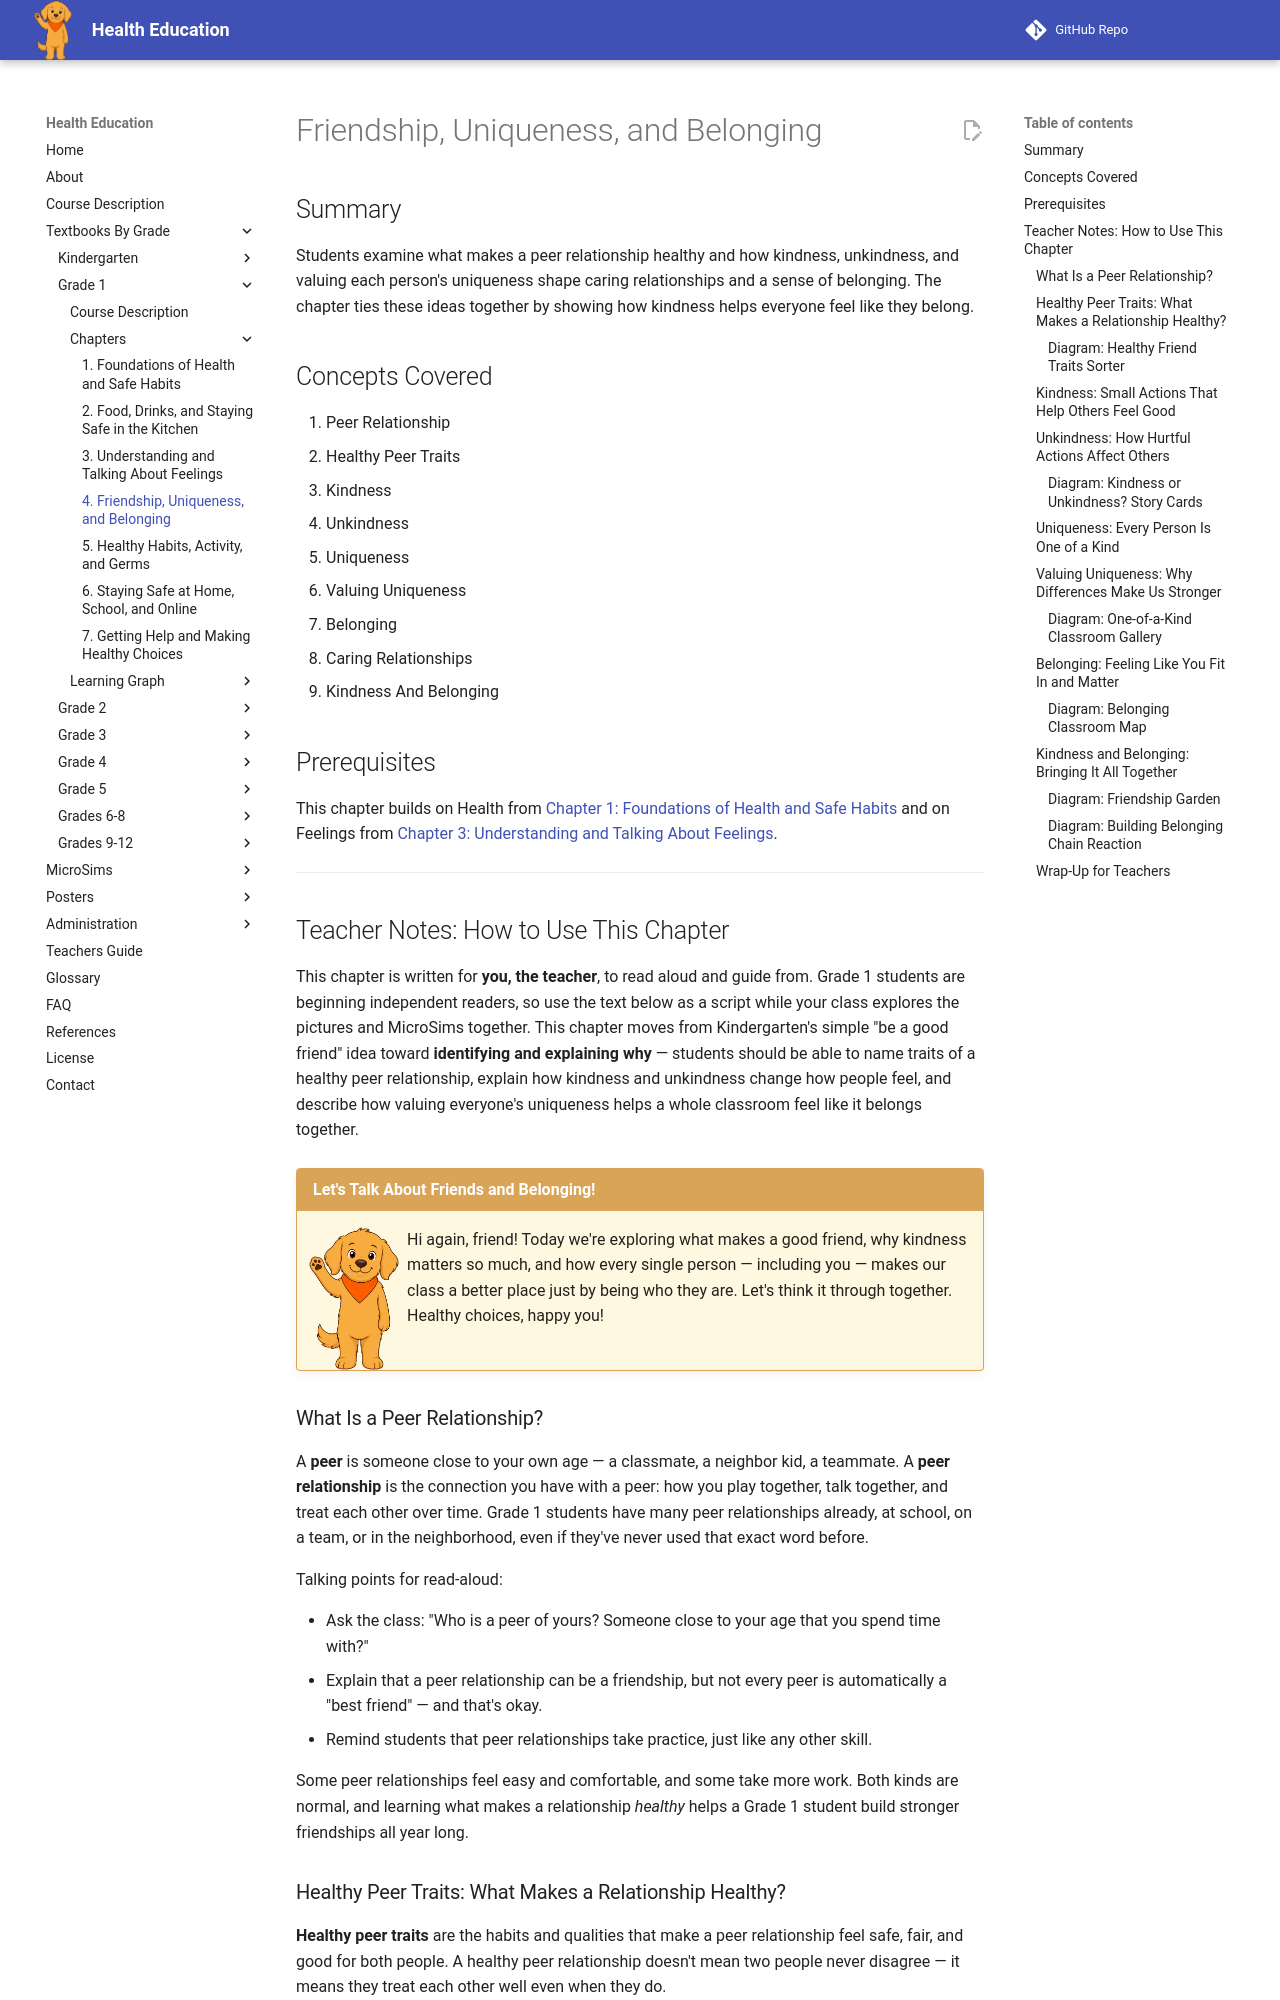

repository: dmccreary/health-education · page: bands/grade-1/chapters/04-friendship-and-belonging/index.html · generator: mkdocs

---
title: Friendship, Uniqueness, and Belonging
description: Grade 1 students learn what makes a peer relationship healthy, how kindness and unkindness affect relationships, why valuing each person's uniqueness matters, and how kindness helps everyone feel like they belong.
generated_by: claude skill chapter-content-generator
date: 2026-07-06 14:56:44
version: 0.09
---

# Friendship, Uniqueness, and Belonging

## Summary

Students examine what makes a peer relationship healthy and how kindness, unkindness, and valuing each person's uniqueness shape caring relationships and a sense of belonging. The chapter ties these ideas together by showing how kindness helps everyone feel like they belong.

## Concepts Covered

1. Peer Relationship
2. Healthy Peer Traits
3. Kindness
4. Unkindness
5. Uniqueness
6. Valuing Uniqueness
7. Belonging
8. Caring Relationships
9. Kindness And Belonging

## Prerequisites

This chapter builds on Health from
[Chapter 1: Foundations of Health and Safe Habits](../01-foundations/index.md)
and on Feelings from
[Chapter 3: Understanding and Talking About Feelings](../03-feelings/index.md).

---

## Teacher Notes: How to Use This Chapter

This chapter is written for **you, the teacher**, to read aloud and guide from. Grade 1 students are beginning independent readers, so use the text below as a script while your class explores the pictures and MicroSims together. This chapter moves from Kindergarten's simple "be a good friend" idea toward **identifying and explaining why** — students should be able to name traits of a healthy peer relationship, explain how kindness and unkindness change how people feel, and describe how valuing everyone's uniqueness helps a whole classroom feel like it belongs together.

!!! mascot-welcome "Let's Talk About Friends and Belonging!"
    ![Scout waving welcome](../../../../img/mascot/welcome.png){ class="mascot-admonition-img" }
    Hi again, friend! Today we're exploring what makes a good friend, why kindness matters so much, and how every single person — including you — makes our class a better place just by being who they are. Let's think it through together. Healthy choices, happy you!

### What Is a Peer Relationship?

A **peer** is someone close to your own age — a classmate, a neighbor kid, a teammate. A **peer relationship** is the connection you have with a peer: how you play together, talk together, and treat each other over time. Grade 1 students have many peer relationships already, at school, on a team, or in the neighborhood, even if they've never used that exact word before.

Talking points for read-aloud:

- Ask the class: "Who is a peer of yours? Someone close to your age that you spend time with?"
- Explain that a peer relationship can be a friendship, but not every peer is automatically a "best friend" — and that's okay.
- Remind students that peer relationships take practice, just like any other skill.

Some peer relationships feel easy and comfortable, and some take more work. Both kinds are normal, and learning what makes a relationship *healthy* helps a Grade 1 student build stronger friendships all year long.

### Healthy Peer Traits: What Makes a Relationship Healthy?

**Healthy peer traits** are the habits and qualities that make a peer relationship feel safe, fair, and good for both people. A healthy peer relationship doesn't mean two people never disagree — it means they treat each other well even when they do.

Here are traits of a healthy peer relationship:

- Listening when the other person talks
- Taking turns and sharing fairly
- Telling the truth, even about mistakes
- Including others instead of leaving them out
- Saying sorry and meaning it after a mistake
- Cheering for the other person's success

!!! mascot-thinking "Big Idea"
    ![Scout thinking](../../../../img/mascot/thinking.png){ class="mascot-admonition-img" }
    A healthy peer relationship isn't about never disagreeing — it's about how you treat each other, even when you do! Fair, honest, and caring — that's what makes a friendship strong.
